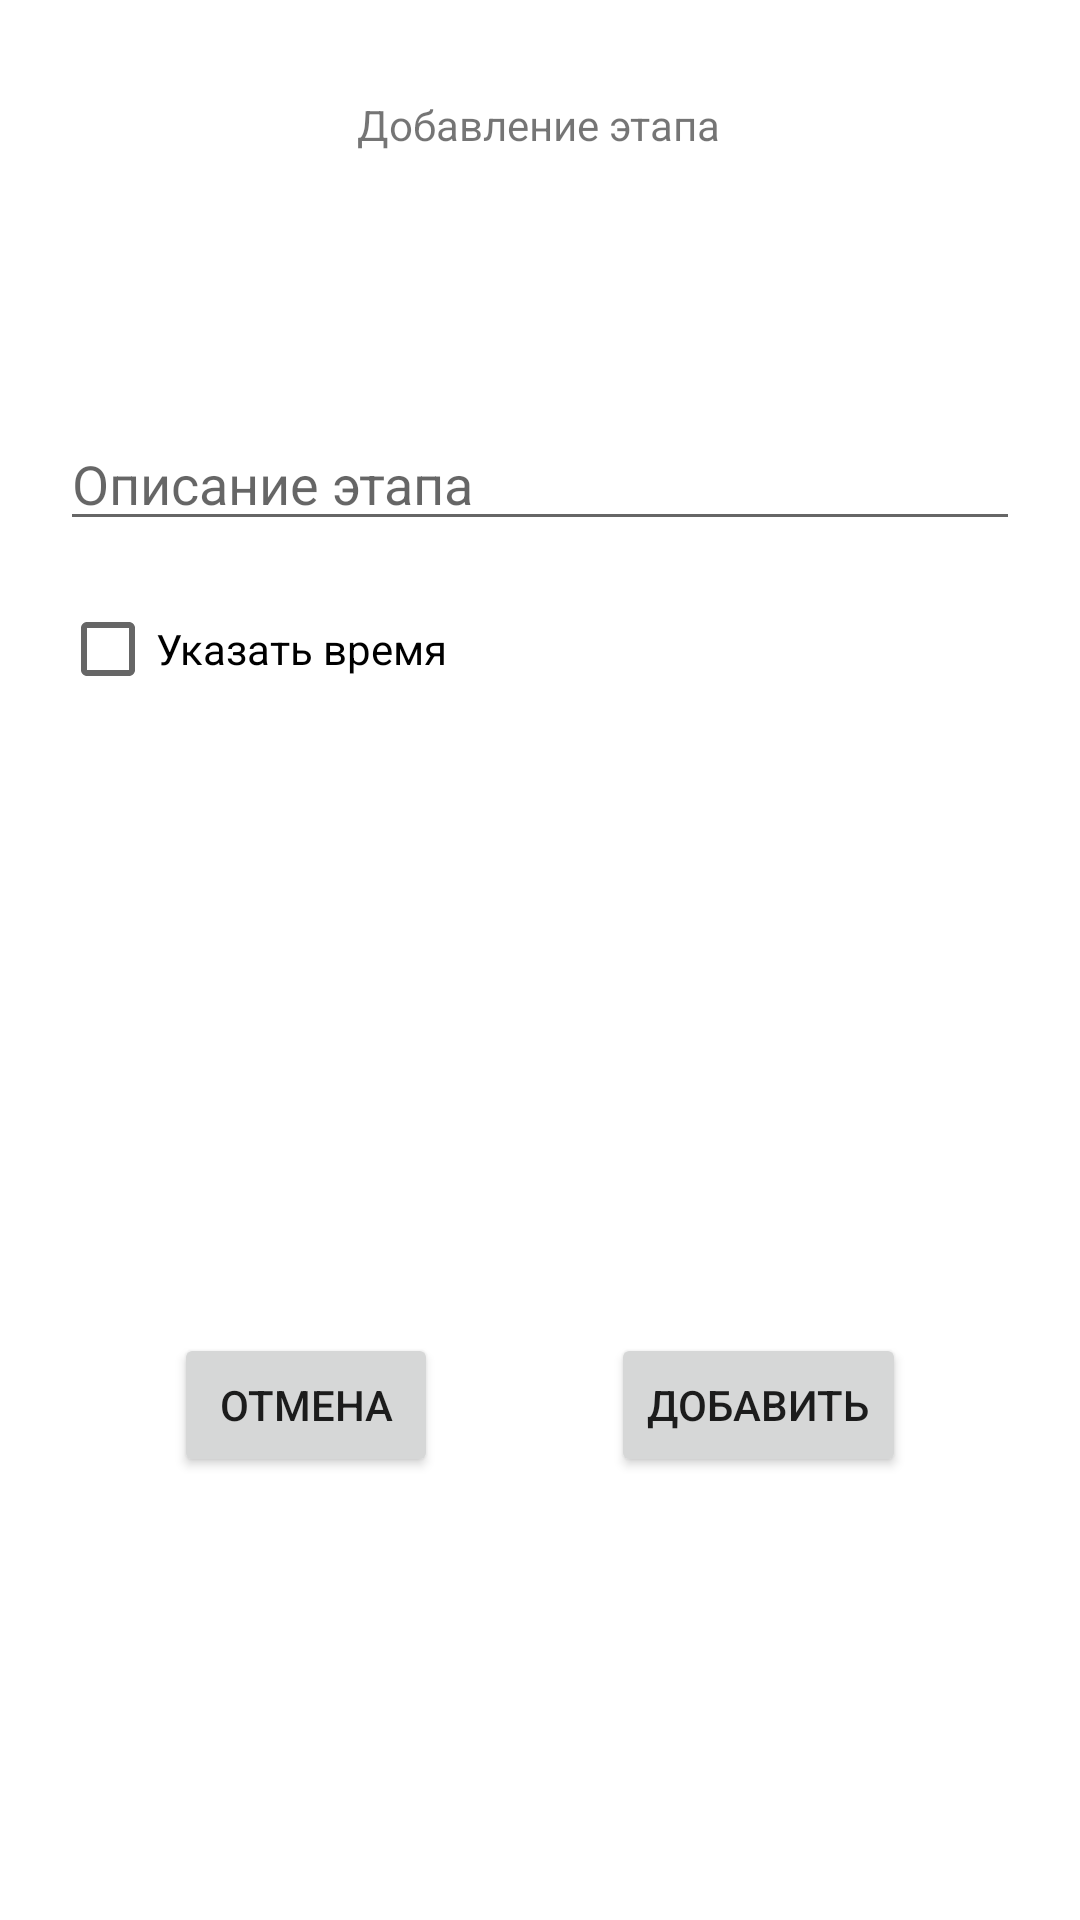

The Android layout XML behind this screen, and the referenced resources:
<!-- AndroidManifest.xml: application theme Theme.FOODHUB -->
<!-- res/layout/fragment_add_new_step.xml -->
<?xml version="1.0" encoding="utf-8"?>
<FrameLayout xmlns:android="http://schemas.android.com/apk/res/android"
    xmlns:app="http://schemas.android.com/apk/res-auto"
    xmlns:tools="http://schemas.android.com/tools"
    android:id="@+id/addstepfragment"
    android:layout_width="match_parent"
    android:layout_height="match_parent"
    tools:context=".Add.add_new_step">

    

    <ScrollView
        android:layout_width="match_parent"
        android:layout_height="match_parent">

        <LinearLayout
            android:layout_width="match_parent"
            android:layout_height="wrap_content"
            android:orientation="vertical" >

            <androidx.constraintlayout.widget.ConstraintLayout
                android:id="@+id/constraintLayoutAddStep"
                android:layout_width="match_parent"
                android:layout_height="match_parent">

                <NumberPicker
                    android:id="@+id/addStepMinPicker"
                    android:layout_width="60dp"
                    android:layout_height="140dp"
                    android:layout_gravity="center_horizontal"
                    android:layout_marginTop="92dp"
                    android:width="100dp"
                    android:orientation="vertical"
                    android:visibility="gone"
                    app:layout_constraintEnd_toEndOf="parent"
                    app:layout_constraintHorizontal_bias="0.498"
                    app:layout_constraintStart_toStartOf="parent"
                    app:layout_constraintTop_toBottomOf="@+id/editAddDesc" />

                <NumberPicker
                    android:id="@+id/addStepHourPicker"
                    android:layout_width="60dp"
                    android:layout_height="140dp"
                    android:layout_gravity="center_horizontal"
                    android:layout_marginTop="92dp"
                    android:layout_marginEnd="8dp"
                    android:width="100dp"
                    android:orientation="vertical"
                    android:visibility="gone"
                    app:layout_constraintEnd_toStartOf="@+id/addStepMinPicker"
                    app:layout_constraintTop_toBottomOf="@+id/editAddDesc" />

                <TextView
                    android:id="@+id/textView2"
                    android:layout_width="wrap_content"
                    android:layout_height="wrap_content"
                    android:layout_marginTop="32dp"
                    android:text="Добавление этапа"
                    app:layout_constraintEnd_toEndOf="parent"
                    app:layout_constraintHorizontal_bias="0.498"
                    app:layout_constraintStart_toStartOf="parent"
                    app:layout_constraintTop_toTopOf="parent" />

                <NumberPicker
                    android:id="@+id/addStepSecPicker"
                    android:layout_width="60dp"
                    android:layout_height="140dp"
                    android:layout_gravity="center_horizontal"
                    android:layout_marginStart="8dp"
                    android:layout_marginTop="92dp"
                    android:width="100dp"
                    android:orientation="vertical"
                    android:visibility="gone"
                    app:layout_constraintStart_toEndOf="@+id/addStepMinPicker"
                    app:layout_constraintTop_toBottomOf="@+id/editAddDesc" />

                <Button
                    android:id="@+id/confirmAddingStep"
                    android:layout_width="wrap_content"
                    android:layout_height="wrap_content"
                    android:layout_marginTop="204dp"
                    android:layout_marginBottom="4dp"
                    android:text="Добавить"
                    app:layout_constraintBottom_toBottomOf="parent"
                    app:layout_constraintEnd_toEndOf="parent"
                    app:layout_constraintHorizontal_bias="0.5"
                    app:layout_constraintStart_toEndOf="@+id/canselAddingStep"
                    app:layout_constraintTop_toBottomOf="@+id/addRecipeCheckBox" />

                <EditText
                    android:id="@+id/editAddDesc"
                    android:layout_width="0dp"
                    android:layout_height="wrap_content"
                    android:layout_marginLeft="20dp"
                    android:layout_marginTop="88dp"
                    android:layout_marginRight="20dp"
                    android:ems="10"
                    android:hint="Описание этапа"
                    android:inputType="textMultiLine"
                    app:layout_constraintEnd_toEndOf="parent"
                    app:layout_constraintHorizontal_bias="0.494"
                    app:layout_constraintStart_toStartOf="parent"
                    app:layout_constraintTop_toBottomOf="@+id/textView2" />

                <Button
                    android:id="@+id/canselAddingStep"
                    android:layout_width="wrap_content"
                    android:layout_height="wrap_content"
                    android:layout_marginTop="204dp"
                    android:layout_marginBottom="4dp"
                    android:text="Отмена"
                    app:layout_constraintBottom_toBottomOf="parent"
                    app:layout_constraintEnd_toStartOf="@+id/confirmAddingStep"
                    app:layout_constraintHorizontal_bias="0.492"
                    app:layout_constraintStart_toStartOf="parent"
                    app:layout_constraintTop_toBottomOf="@+id/addRecipeCheckBox" />

                <CheckBox
                    android:id="@+id/addRecipeCheckBox"
                    android:layout_width="wrap_content"
                    android:layout_height="wrap_content"
                    android:layout_marginStart="20dp"
                    android:layout_marginTop="12dp"
                    android:text="Указать время"
                    app:layout_constraintStart_toStartOf="parent"
                    app:layout_constraintTop_toBottomOf="@+id/editAddDesc" />

            </androidx.constraintlayout.widget.ConstraintLayout>
        </LinearLayout>
    </ScrollView>

</FrameLayout>
<!-- resources referenced by this layout -->
<resources>
  <style name="Theme.FOODHUB" parent="Theme.MaterialComponents.DayNight.NoActionBar">
          
          <item name="colorPrimary">@color/purple_500</item>
          <item name="colorPrimaryVariant">@color/purple_700</item>
          <item name="colorOnPrimary">@color/white</item>
          
          <item name="colorSecondary">@color/teal_200</item>
          <item name="colorSecondaryVariant">@color/teal_700</item>
          <item name="colorOnSecondary">@color/black</item>
          
          <item name="android:statusBarColor" tools:targetApi="l">?attr/colorPrimaryVariant</item>
          
      </style>
  <color name="purple_500">#FF6200EE</color>
  <color name="purple_700">#FF3700B3</color>
  <color name="white">#FFFFFFFF</color>
  <color name="teal_200">#FF03DAC5</color>
  <color name="teal_700">#FF018786</color>
  <color name="black">#FF000000</color>
</resources>
